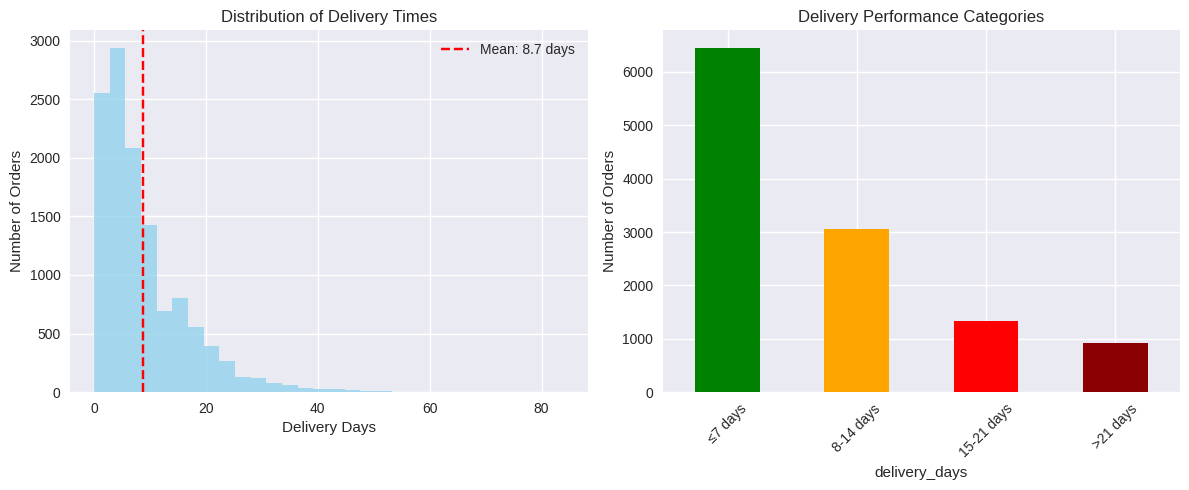
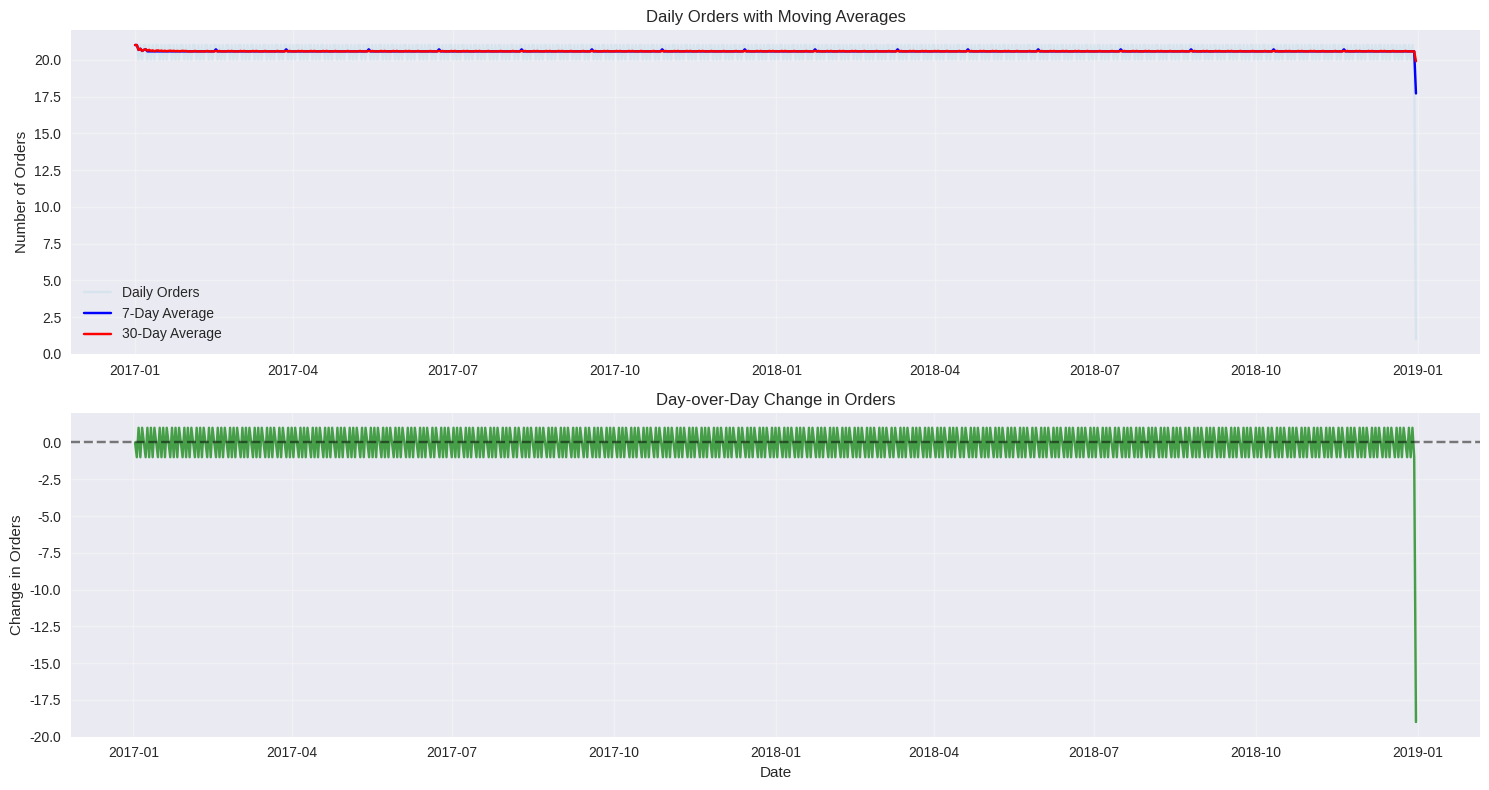
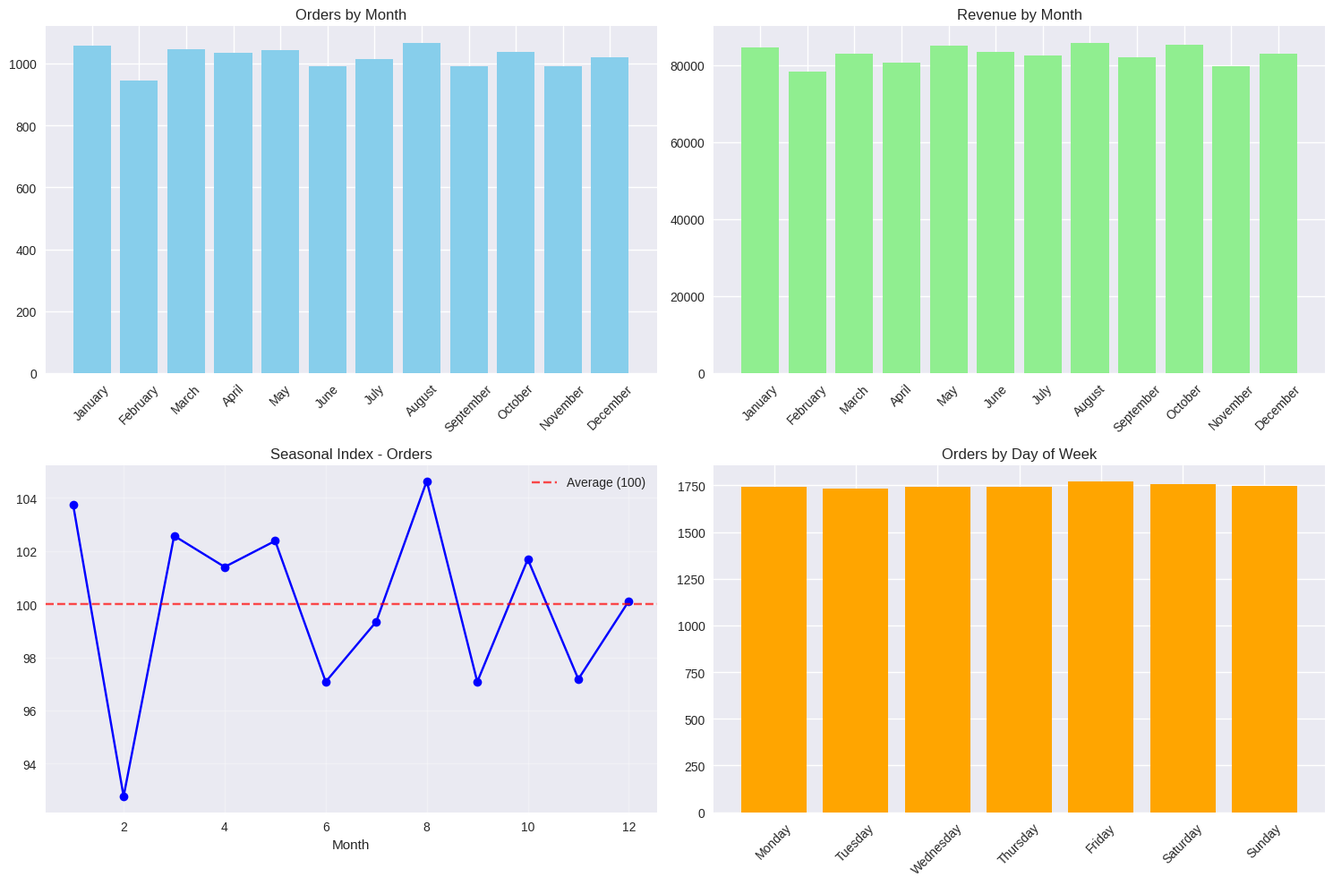
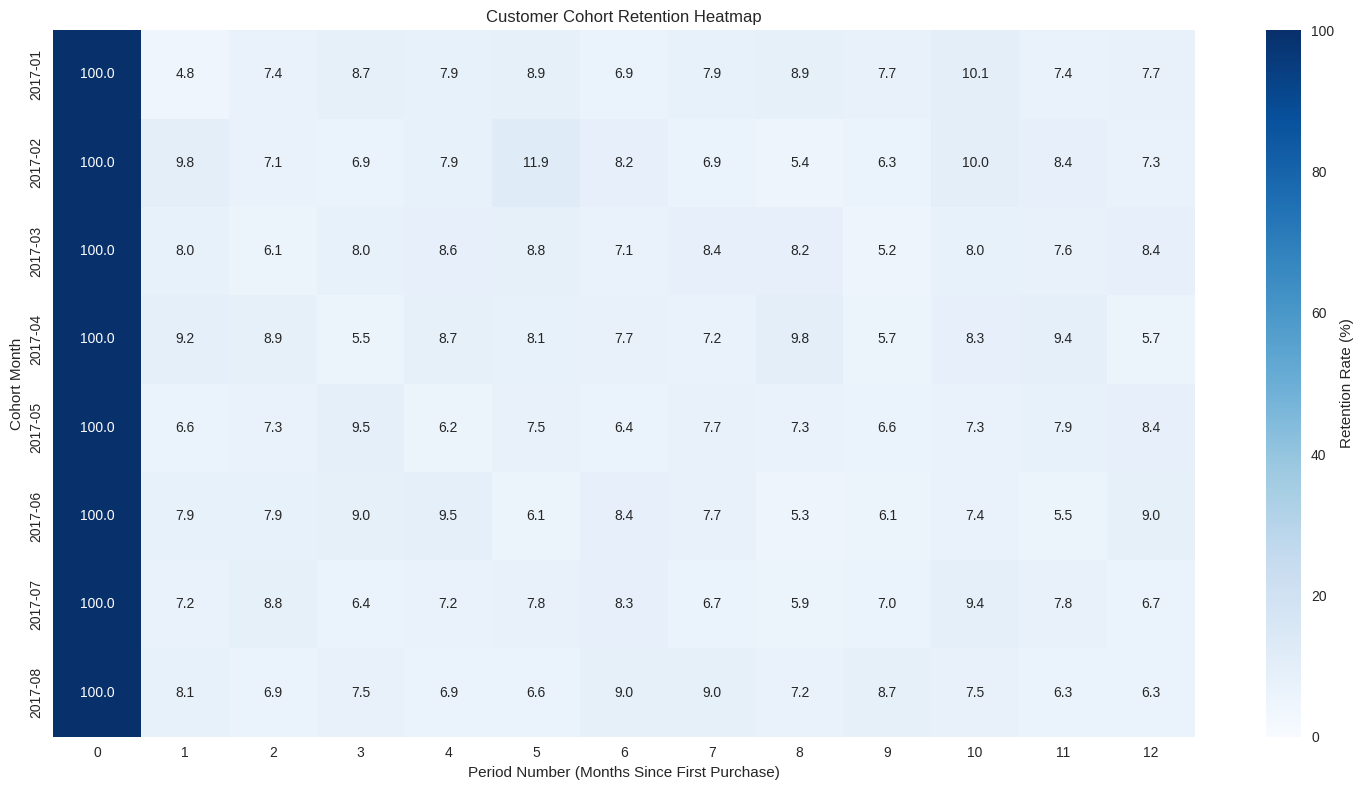
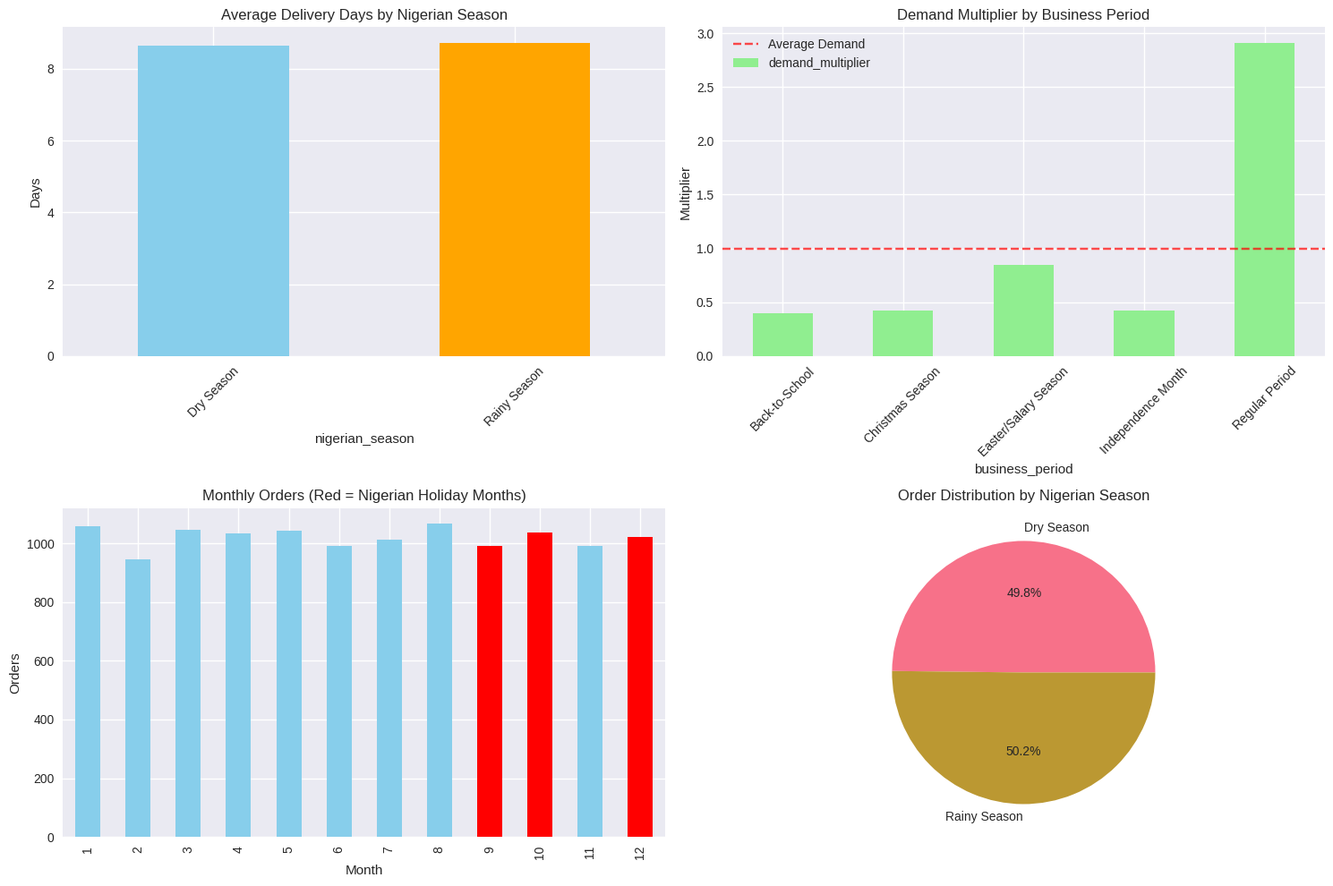

Here is the Python script that generated these plots, in order:
# Import required libraries
import pandas as pd
import numpy as np
import matplotlib.pyplot as plt
import seaborn as sns
from datetime import datetime, timedelta
import warnings
warnings.filterwarnings('ignore')

# Set display options
pd.set_option('display.max_columns', None)
plt.style.use('seaborn-v0_8')
sns.set_palette("husl")

print("📦 All libraries imported successfully!")

# Recreate our sample dataset
np.random.seed(42)
n_orders = 15000
start_date = datetime(2017, 1, 1)
end_date = datetime(2018, 12, 31)

# Generate realistic e-commerce data
orders_df = pd.DataFrame({
    'order_id': [f'order_{i:06d}' for i in range(n_orders)],
    'customer_id': [f'customer_{np.random.randint(1, 8000):06d}' for _ in range(n_orders)],
    'order_purchase_timestamp': pd.date_range(start=start_date, end=end_date, periods=n_orders),
    'order_status': np.random.choice(['delivered', 'shipped', 'cancelled'], n_orders, p=[0.82, 0.13, 0.05])
})

# Add realistic delivery and approval timestamps
approval_delays = np.random.exponential(scale=1.2, size=n_orders)
delivery_delays = np.random.exponential(scale=8, size=n_orders) + approval_delays

orders_df['order_approved_at'] = orders_df['order_purchase_timestamp'] + pd.to_timedelta(approval_delays, unit='D')
orders_df['order_delivered_customer_date'] = orders_df['order_purchase_timestamp'] + pd.to_timedelta(delivery_delays, unit='D')
orders_df['order_estimated_delivery_date'] = orders_df['order_purchase_timestamp'] + pd.to_timedelta(10, unit='D')  # Standard 10-day estimate

# Set delivery dates to None for non-delivered orders
mask = orders_df['order_status'] != 'delivered'
orders_df.loc[mask, 'order_delivered_customer_date'] = pd.NaT

# Create order items with pricing
delivered_orders = orders_df[orders_df['order_status'] == 'delivered'].copy()
order_items = []
for _, order in delivered_orders.iterrows():
    n_items = np.random.choice([1, 2, 3], p=[0.7, 0.25, 0.05])  # Most orders have 1 item
    for item_id in range(n_items):
        order_items.append({
            'order_id': order['order_id'],
            'order_item_id': item_id + 1,
            'price': np.random.exponential(scale=50) + 10,  # Price between 10-200 with exponential distribution
            'product_id': f'product_{np.random.randint(1, 1000):04d}'
        })

order_items_df = pd.DataFrame(order_items)

print(f"📊 Created dataset with {len(orders_df):,} orders and {len(order_items_df):,} items")
print(f"📅 Date range: {orders_df['order_purchase_timestamp'].min().date()} to {orders_df['order_purchase_timestamp'].max().date()}")
print(f"🎯 Delivered orders: {(orders_df['order_status'] == 'delivered').sum():,}")

# Calculate delivery performance metrics
# This replicates our SQL date arithmetic from Thursday

delivered_orders = orders_df[orders_df['order_status'] == 'delivered'].copy()

# Calculate time differences (equivalent to SQL date subtraction)
delivered_orders['total_delivery_time'] = (
    delivered_orders['order_delivered_customer_date'] - delivered_orders['order_purchase_timestamp']
)
delivered_orders['approval_time'] = (
    delivered_orders['order_approved_at'] - delivered_orders['order_purchase_timestamp']
)
delivered_orders['fulfillment_time'] = (
    delivered_orders['order_delivered_customer_date'] - delivered_orders['order_approved_at']
)

# Extract days from timedelta (equivalent to SQL EXTRACT(DAY FROM interval))
delivered_orders['delivery_days'] = delivered_orders['total_delivery_time'].dt.days
delivered_orders['approval_days'] = delivered_orders['approval_time'].dt.days
delivered_orders['fulfillment_days'] = delivered_orders['fulfillment_time'].dt.days

# Display sample results
sample_metrics = delivered_orders[[
    'order_id', 'order_purchase_timestamp', 'order_delivered_customer_date',
    'delivery_days', 'approval_days', 'fulfillment_days'
]].head(10)

print("⏱️ Delivery Performance Metrics (Python equivalent of SQL date arithmetic):")
print(sample_metrics)

# Business KPI: Delivery Performance Summary
delivery_summary = {
    'Total Delivered Orders': len(delivered_orders),
    'Average Delivery Days': delivered_orders['delivery_days'].mean().round(2),
    'Median Delivery Days': delivered_orders['delivery_days'].median(),
    'Average Approval Days': delivered_orders['approval_days'].mean().round(2),
    'Orders Delivered ≤ 7 Days': (delivered_orders['delivery_days'] <= 7).sum(),
    'Fast Delivery Rate (%)': ((delivered_orders['delivery_days'] <= 7).sum() / len(delivered_orders) * 100).round(2)
}

print("📊 DELIVERY PERFORMANCE DASHBOARD")
print("=" * 35)
for key, value in delivery_summary.items():
    print(f"{key}: {value}")

# Create visualization
plt.figure(figsize=(12, 5))

plt.subplot(1, 2, 1)
delivered_orders['delivery_days'].hist(bins=30, alpha=0.7, color='skyblue')
plt.axvline(delivered_orders['delivery_days'].mean(), color='red', linestyle='--', label=f'Mean: {delivered_orders["delivery_days"].mean():.1f} days')
plt.xlabel('Delivery Days')
plt.ylabel('Number of Orders')
plt.title('Distribution of Delivery Times')
plt.legend()

plt.subplot(1, 2, 2)
delivery_categories = pd.cut(delivered_orders['delivery_days'], 
                           bins=[0, 7, 14, 21, float('inf')], 
                           labels=['≤7 days', '8-14 days', '15-21 days', '>21 days'])
delivery_categories.value_counts().plot(kind='bar', color=['green', 'orange', 'red', 'darkred'])
plt.title('Delivery Performance Categories')
plt.xticks(rotation=45)
plt.ylabel('Number of Orders')

plt.tight_layout()
plt.show()

# Create business rules using timedelta operations
# Equivalent to SQL INTERVAL operations

# Add business deadlines and classifications
delivered_orders['expected_delivery'] = delivered_orders['order_purchase_timestamp'] + pd.Timedelta(days=7)
delivered_orders['warranty_expiry'] = delivered_orders['order_delivered_customer_date'] + pd.Timedelta(days=90)
delivered_orders['order_age'] = datetime.now() - delivered_orders['order_purchase_timestamp']

# Business classification based on delivery performance
def classify_delivery_performance(delivery_days):
    if delivery_days <= 7:
        return 'Fast Delivery'
    elif delivery_days <= 14:
        return 'Standard Delivery'
    else:
        return 'Slow Delivery'

delivered_orders['delivery_classification'] = delivered_orders['delivery_days'].apply(
    classify_delivery_performance
)

# Late delivery analysis
delivered_orders['is_late'] = (
    delivered_orders['order_delivered_customer_date'] > delivered_orders['order_estimated_delivery_date']
)
delivered_orders['delay_days'] = (
    delivered_orders['order_delivered_customer_date'] - delivered_orders['order_estimated_delivery_date']
).dt.days
delivered_orders['delay_days'] = delivered_orders['delay_days'].clip(lower=0)  # Only positive delays

# Business insights
performance_summary = delivered_orders['delivery_classification'].value_counts()
late_delivery_rate = delivered_orders['is_late'].mean() * 100
avg_delay = delivered_orders[delivered_orders['is_late']]['delay_days'].mean()

print("🚚 DELIVERY PERFORMANCE ANALYSIS")
print("=" * 35)
print(performance_summary)
print(f"\n📈 Late Delivery Rate: {late_delivery_rate:.1f}%")
print(f"📊 Average Delay (when late): {avg_delay:.1f} days")

# Sample of classified orders
sample_classified = delivered_orders[[
    'order_id', 'delivery_days', 'delivery_classification', 'is_late', 'delay_days'
]].head(10)

print("\n📋 Sample Delivery Classifications:")
print(sample_classified)

# Create monthly revenue analysis with growth calculations
# Python equivalent of SQL LAG window functions

# First, merge orders with order items to get revenue data
order_revenue = orders_df.merge(order_items_df, on='order_id', how='inner')

# Monthly revenue analysis
monthly_revenue = order_revenue.groupby(
    order_revenue['order_purchase_timestamp'].dt.to_period('M')
).agg({
    'order_id': 'nunique',
    'price': 'sum',
    'customer_id': 'nunique'
}).rename(columns={
    'order_id': 'total_orders',
    'price': 'total_revenue',
    'customer_id': 'unique_customers'
})

# Calculate period-over-period changes (equivalent to SQL LAG)
monthly_revenue['prev_month_orders'] = monthly_revenue['total_orders'].shift(1)
monthly_revenue['prev_month_revenue'] = monthly_revenue['total_revenue'].shift(1)

# Calculate growth rates
monthly_revenue['orders_mom_growth'] = (
    (monthly_revenue['total_orders'] - monthly_revenue['prev_month_orders']) / 
    monthly_revenue['prev_month_orders'] * 100
).round(2)

monthly_revenue['revenue_mom_growth'] = (
    (monthly_revenue['total_revenue'] - monthly_revenue['prev_month_revenue']) / 
    monthly_revenue['prev_month_revenue'] * 100
).round(2)

# Using pandas pct_change() for easier growth calculation
monthly_revenue['orders_growth_pct'] = (monthly_revenue['total_orders'].pct_change() * 100).round(2)
monthly_revenue['revenue_growth_pct'] = (monthly_revenue['total_revenue'].pct_change() * 100).round(2)

print("📊 Month-over-Month Growth Analysis (Python equivalent of SQL LAG functions):")
print(monthly_revenue[['total_orders', 'total_revenue', 'orders_growth_pct', 'revenue_growth_pct']].head(12))

# Create daily order trends with rolling averages
# Python equivalent of SQL window functions

# Daily order counts
daily_orders = orders_df.groupby(
    orders_df['order_purchase_timestamp'].dt.date
)['order_id'].count().reset_index()

daily_orders.columns = ['order_date', 'daily_orders']
daily_orders['order_date'] = pd.to_datetime(daily_orders['order_date'])
daily_orders = daily_orders.sort_values('order_date').reset_index(drop=True)

# Calculate rolling averages (equivalent to SQL ROWS BETWEEN)
daily_orders['rolling_7d_avg'] = daily_orders['daily_orders'].rolling(window=7, min_periods=1).mean().round(2)
daily_orders['rolling_30d_avg'] = daily_orders['daily_orders'].rolling(window=30, min_periods=1).mean().round(2)

# Calculate rolling statistics
daily_orders['rolling_7d_std'] = daily_orders['daily_orders'].rolling(window=7, min_periods=1).std().round(2)
daily_orders['rolling_7d_max'] = daily_orders['daily_orders'].rolling(window=7, min_periods=1).max()
daily_orders['rolling_7d_min'] = daily_orders['daily_orders'].rolling(window=7, min_periods=1).min()

# Day-over-day changes
daily_orders['daily_change'] = daily_orders['daily_orders'].diff()
daily_orders['daily_change_pct'] = daily_orders['daily_orders'].pct_change() * 100

print("📊 Daily Order Trends with Rolling Statistics:")
print(daily_orders[['order_date', 'daily_orders', 'rolling_7d_avg', 'rolling_30d_avg', 'daily_change']].head(15))

# Visualization
plt.figure(figsize=(15, 8))

plt.subplot(2, 1, 1)
plt.plot(daily_orders['order_date'], daily_orders['daily_orders'], alpha=0.3, label='Daily Orders', color='lightblue')
plt.plot(daily_orders['order_date'], daily_orders['rolling_7d_avg'], label='7-Day Average', color='blue')
plt.plot(daily_orders['order_date'], daily_orders['rolling_30d_avg'], label='30-Day Average', color='red')
plt.title('Daily Orders with Moving Averages')
plt.ylabel('Number of Orders')
plt.legend()
plt.grid(alpha=0.3)

plt.subplot(2, 1, 2)
plt.plot(daily_orders['order_date'], daily_orders['daily_change'], color='green', alpha=0.7)
plt.axhline(y=0, color='black', linestyle='--', alpha=0.5)
plt.title('Day-over-Day Change in Orders')
plt.xlabel('Date')
plt.ylabel('Change in Orders')
plt.grid(alpha=0.3)

plt.tight_layout()
plt.show()

# Business insights
avg_daily_orders = daily_orders['daily_orders'].mean()
volatility = daily_orders['daily_orders'].std()
trend_direction = 'Increasing' if daily_orders['rolling_30d_avg'].iloc[-1] > daily_orders['rolling_30d_avg'].iloc[-30] else 'Decreasing'

print(f"\n📈 BUSINESS INSIGHTS:")
print(f"Average Daily Orders: {avg_daily_orders:.1f}")
print(f"Daily Volatility (Std Dev): {volatility:.1f}")
print(f"30-Day Trend: {trend_direction}")

# Comprehensive seasonal analysis
# Python equivalent of our SQL seasonal pattern detection

# Add temporal features for seasonal analysis
order_revenue['month'] = order_revenue['order_purchase_timestamp'].dt.month
order_revenue['quarter'] = order_revenue['order_purchase_timestamp'].dt.quarter
order_revenue['year'] = order_revenue['order_purchase_timestamp'].dt.year
order_revenue['month_name'] = order_revenue['order_purchase_timestamp'].dt.month_name()
order_revenue['day_of_week'] = order_revenue['order_purchase_timestamp'].dt.dayofweek
order_revenue['day_name'] = order_revenue['order_purchase_timestamp'].dt.day_name()

# Monthly seasonal analysis
monthly_seasonal = order_revenue.groupby('month').agg({
    'order_id': 'nunique',
    'price': 'sum',
    'customer_id': 'nunique'
}).rename(columns={
    'order_id': 'total_orders',
    'price': 'total_revenue',
    'customer_id': 'unique_customers'
})

# Calculate seasonal indices (comparing each month to yearly average)
yearly_avg_orders = monthly_seasonal['total_orders'].mean()
yearly_avg_revenue = monthly_seasonal['total_revenue'].mean()

monthly_seasonal['seasonal_index_orders'] = (monthly_seasonal['total_orders'] / yearly_avg_orders * 100).round(2)
monthly_seasonal['seasonal_index_revenue'] = (monthly_seasonal['total_revenue'] / yearly_avg_revenue * 100).round(2)

# Add month names
monthly_seasonal['month_name'] = pd.to_datetime(monthly_seasonal.index, format='%m').month_name()

print("🌿 SEASONAL PATTERN ANALYSIS")
print("=" * 40)
print(monthly_seasonal[['month_name', 'total_orders', 'total_revenue', 'seasonal_index_orders', 'seasonal_index_revenue']])

# Identify peak and low seasons
peak_month_orders = monthly_seasonal['seasonal_index_orders'].idxmax()
low_month_orders = monthly_seasonal['seasonal_index_orders'].idxmin()
peak_month_revenue = monthly_seasonal['seasonal_index_revenue'].idxmax()

print(f"\n📊 SEASONAL INSIGHTS:")
print(f"Peak Order Month: {monthly_seasonal.loc[peak_month_orders, 'month_name']} (Index: {monthly_seasonal.loc[peak_month_orders, 'seasonal_index_orders']})")
print(f"Low Order Month: {monthly_seasonal.loc[low_month_orders, 'month_name']} (Index: {monthly_seasonal.loc[low_month_orders, 'seasonal_index_orders']})")
print(f"Peak Revenue Month: {monthly_seasonal.loc[peak_month_revenue, 'month_name']} (Index: {monthly_seasonal.loc[peak_month_revenue, 'seasonal_index_revenue']})")

# Visualization
fig, axes = plt.subplots(2, 2, figsize=(15, 10))

# Monthly orders
axes[0, 0].bar(monthly_seasonal['month_name'], monthly_seasonal['total_orders'], color='skyblue')
axes[0, 0].set_title('Orders by Month')
axes[0, 0].tick_params(axis='x', rotation=45)

# Monthly revenue
axes[0, 1].bar(monthly_seasonal['month_name'], monthly_seasonal['total_revenue'], color='lightgreen')
axes[0, 1].set_title('Revenue by Month')
axes[0, 1].tick_params(axis='x', rotation=45)

# Seasonal indices
axes[1, 0].plot(monthly_seasonal.index, monthly_seasonal['seasonal_index_orders'], marker='o', color='blue')
axes[1, 0].axhline(y=100, color='red', linestyle='--', alpha=0.7, label='Average (100)')
axes[1, 0].set_title('Seasonal Index - Orders')
axes[1, 0].set_xlabel('Month')
axes[1, 0].legend()
axes[1, 0].grid(alpha=0.3)

# Day of week analysis
dow_analysis = order_revenue.groupby('day_name')['order_id'].nunique().reindex(
    ['Monday', 'Tuesday', 'Wednesday', 'Thursday', 'Friday', 'Saturday', 'Sunday']
)
axes[1, 1].bar(dow_analysis.index, dow_analysis.values, color='orange')
axes[1, 1].set_title('Orders by Day of Week')
axes[1, 1].tick_params(axis='x', rotation=45)

plt.tight_layout()
plt.show()

# Customer cohort analysis based on first purchase month
# Python equivalent of our SQL cohort analysis

# Identify first purchase date for each customer
customer_first_purchase = orders_df.groupby('customer_id')['order_purchase_timestamp'].min().reset_index()
customer_first_purchase.columns = ['customer_id', 'first_purchase_date']
customer_first_purchase['cohort_month'] = customer_first_purchase['first_purchase_date'].dt.to_period('M')

# Merge back with all orders to track customer activity
orders_with_cohort = orders_df.merge(customer_first_purchase, on='customer_id')
orders_with_cohort['order_period'] = orders_with_cohort['order_purchase_timestamp'].dt.to_period('M')

# Calculate months since first purchase
orders_with_cohort['months_since_first_purchase'] = (
    orders_with_cohort['order_period'] - orders_with_cohort['cohort_month']
).apply(lambda x: x.n)

# Create cohort table
cohort_data = orders_with_cohort.groupby(['cohort_month', 'months_since_first_purchase'])['customer_id'].nunique().reset_index()
cohort_data.columns = ['cohort_month', 'period_number', 'active_customers']

# Calculate cohort sizes (customers in each cohort)
cohort_sizes = customer_first_purchase.groupby('cohort_month')['customer_id'].nunique()

# Merge cohort sizes
cohort_data = cohort_data.merge(
    cohort_sizes.reset_index().rename(columns={'customer_id': 'cohort_size'}),
    on='cohort_month'
)

# Calculate retention rates
cohort_data['retention_rate'] = (cohort_data['active_customers'] / cohort_data['cohort_size'] * 100).round(2)

# Focus on first 12 months and recent cohorts
cohort_analysis = cohort_data[
    (cohort_data['period_number'] <= 12) & 
    (cohort_data['cohort_month'] >= '2017-01')
]

print("👥 CUSTOMER COHORT ANALYSIS")
print("=" * 35)
print("Sample cohort retention data:")
print(cohort_analysis[cohort_analysis['cohort_month'] == '2017-01'].head(12))

# Create cohort retention matrix
cohort_matrix = cohort_analysis.pivot(index='cohort_month', columns='period_number', values='retention_rate')

print("\n📊 Cohort Retention Matrix (First 6 months):")
print(cohort_matrix.iloc[:6, :7])  # Show first 6 cohorts, first 7 periods

# Visualization
plt.figure(figsize=(15, 8))
sns.heatmap(cohort_matrix.iloc[:8, :13], annot=True, fmt='.1f', cmap='Blues', 
           cbar_kws={'label': 'Retention Rate (%)'}, vmin=0, vmax=100)
plt.title('Customer Cohort Retention Heatmap')
plt.xlabel('Period Number (Months Since First Purchase)')
plt.ylabel('Cohort Month')
plt.tight_layout()
plt.show()

# Key insights
avg_month_1_retention = cohort_matrix[1].mean()
avg_month_6_retention = cohort_matrix[6].mean()
avg_month_12_retention = cohort_matrix[12].mean()

print(f"\n📈 COHORT INSIGHTS:")
print(f"Average Month 1 Retention: {avg_month_1_retention:.1f}%")
print(f"Average Month 6 Retention: {avg_month_6_retention:.1f}%")
print(f"Average Month 12 Retention: {avg_month_12_retention:.1f}%")

# Nigerian-specific temporal analysis
# Adapting Brazilian data patterns to Nigerian business context

# Define Nigerian seasons and holidays
def get_nigerian_season(month):
    if month in [5, 6, 7, 8, 9, 10]:
        return 'Rainy Season'
    else:
        return 'Dry Season'

def get_nigerian_business_period(month):
    if month == 12:
        return 'Christmas Season'
    elif month == 10:
        return 'Independence Month'
    elif month == 9:
        return 'Back-to-School'
    elif month in [4, 5]:
        return 'Easter/Salary Season'
    else:
        return 'Regular Period'

# Apply Nigerian context to our data
nigeria_analysis = order_revenue.copy()
nigeria_analysis['nigerian_season'] = nigeria_analysis['month'].apply(get_nigerian_season)
nigeria_analysis['business_period'] = nigeria_analysis['month'].apply(get_nigerian_business_period)

# Seasonal impact on delivery performance
seasonal_delivery = delivered_orders.copy()
seasonal_delivery['nigerian_season'] = seasonal_delivery['order_purchase_timestamp'].dt.month.apply(get_nigerian_season)

seasonal_performance = seasonal_delivery.groupby('nigerian_season').agg({
    'delivery_days': ['mean', 'median', 'count'],
    'is_late': 'mean'
}).round(2)

seasonal_performance.columns = ['avg_delivery_days', 'median_delivery_days', 'total_orders', 'late_delivery_rate']
seasonal_performance['late_delivery_rate'] = seasonal_performance['late_delivery_rate'] * 100

print("🌍 NIGERIAN SEASONAL DELIVERY ANALYSIS")
print("=" * 40)
print(seasonal_performance)

# Business period revenue analysis
business_period_analysis = nigeria_analysis.groupby('business_period').agg({
    'order_id': 'nunique',
    'price': 'sum'
}).rename(columns={
    'order_id': 'total_orders',
    'price': 'total_revenue'
})

# Calculate seasonal multipliers for business planning
avg_period_orders = business_period_analysis['total_orders'].mean()
business_period_analysis['demand_multiplier'] = (
    business_period_analysis['total_orders'] / avg_period_orders
).round(2)

# Add business recommendations
def get_business_recommendation(multiplier):
    if multiplier >= 1.2:
        return 'Increase inventory 20%+'
    elif multiplier >= 1.1:
        return 'Increase inventory 10%+'
    elif multiplier <= 0.8:
        return 'Reduce inventory 20%'
    else:
        return 'Maintain normal levels'

business_period_analysis['recommendation'] = business_period_analysis['demand_multiplier'].apply(
    get_business_recommendation
)

print("\n🎯 NIGERIAN BUSINESS PERIOD ANALYSIS")
print("=" * 40)
print(business_period_analysis)

# Visualization
fig, axes = plt.subplots(2, 2, figsize=(15, 10))

# Seasonal delivery performance
seasonal_performance['avg_delivery_days'].plot(kind='bar', ax=axes[0, 0], color=['skyblue', 'orange'])
axes[0, 0].set_title('Average Delivery Days by Nigerian Season')
axes[0, 0].set_ylabel('Days')
axes[0, 0].tick_params(axis='x', rotation=45)

# Business period demand
business_period_analysis['demand_multiplier'].plot(kind='bar', ax=axes[0, 1], color='lightgreen')
axes[0, 1].axhline(y=1, color='red', linestyle='--', alpha=0.7, label='Average Demand')
axes[0, 1].set_title('Demand Multiplier by Business Period')
axes[0, 1].set_ylabel('Multiplier')
axes[0, 1].legend()
axes[0, 1].tick_params(axis='x', rotation=45)

# Monthly pattern with Nigerian context
monthly_nigeria = nigeria_analysis.groupby('month')['order_id'].nunique()
colors = ['red' if month in [12, 10, 9] else 'skyblue' for month in monthly_nigeria.index]
monthly_nigeria.plot(kind='bar', ax=axes[1, 0], color=colors)
axes[1, 0].set_title('Monthly Orders (Red = Nigerian Holiday Months)')
axes[1, 0].set_xlabel('Month')
axes[1, 0].set_ylabel('Orders')

# Seasonal order distribution
seasonal_orders = nigeria_analysis.groupby('nigerian_season')['order_id'].nunique()
seasonal_orders.plot(kind='pie', ax=axes[1, 1], autopct='%1.1f%%')
axes[1, 1].set_title('Order Distribution by Nigerian Season')
axes[1, 1].set_ylabel('')

plt.tight_layout()
plt.show()

print("\n🎯 KEY NIGERIAN BUSINESS INSIGHTS:")
print(f"• Rainy season shows {'higher' if seasonal_performance.loc['Rainy Season', 'avg_delivery_days'] > seasonal_performance.loc['Dry Season', 'avg_delivery_days'] else 'lower'} delivery times")
print(f"• Christmas season shows {business_period_analysis.loc['Christmas Season', 'demand_multiplier']:.1f}x normal demand")
print(f"• Independence month shows {business_period_analysis.loc['Independence Month', 'demand_multiplier']:.1f}x normal demand")
print(f"• Recommendation for Christmas: {business_period_analysis.loc['Christmas Season', 'recommendation']}")

# Comparison table of SQL vs Python datetime operations
comparison_data = {
    'Operation': [
        'Extract Month',
        'Extract Year',
        'Date Truncation',
        'Date Arithmetic',
        'Period Comparison',
        'Rolling Average',
        'Date Formatting',
        'Null Handling',
        'Timezone Conversion',
        'Seasonal Analysis'
    ],
    'SQL Approach': [
        'EXTRACT(MONTH FROM date)',
        'EXTRACT(YEAR FROM date)',
        'DATE_TRUNC("month", date)',
        'date1 - date2',
        'LAG(value) OVER (ORDER BY date)',
        'AVG(value) OVER (ROWS 6 PRECEDING)',
        'TO_CHAR(date, "YYYY-MM-DD")',
        'WHERE date IS NOT NULL',
        'AT TIME ZONE "UTC"',
        'CASE WHEN EXTRACT(MONTH...) THEN...'
    ],
    'Python Pandas Approach': [
        'df["date"].dt.month',
        'df["date"].dt.year',
        'df.resample("M")',
        'df["date1"] - df["date2"]',
        'df["value"].shift(1)',
        'df["value"].rolling(7).mean()',
        'df["date"].dt.strftime("%Y-%m-%d")',
        'df["date"].notna()',
        'df["date"].dt.tz_convert("UTC")',
        'df["month"].apply(seasonal_function)'
    ],
    'Best Use Case': [
        'Both equally effective',
        'Both equally effective',
        'Python better for analysis',
        'Both handle well',
        'Python more intuitive',
        'Python much better',
        'Python more flexible',
        'Both handle well',
        'Python more comprehensive',
        'Python better for complex logic'
    ]
}

comparison_df = pd.DataFrame(comparison_data)
print("🔄 SQL vs PYTHON DATETIME OPERATIONS COMPARISON")
print("=" * 60)
print(comparison_df.to_string(index=False))

print("\n🎯 WHEN TO USE EACH TOOL:")
print("\nSQL DateTime Operations:")
print("✅ Database-level filtering and aggregation")
print("✅ Large dataset initial processing")
print("✅ Simple date extractions and basic arithmetic")
print("✅ Integration with existing database workflows")

print("\nPython DateTime Operations:")
print("✅ Complex time series analysis")
print("✅ Advanced statistical operations")
print("✅ Data visualization and dashboards")
print("✅ Machine learning and forecasting")
print("✅ Flexible data manipulation and transformation")

print("\n💡 BEST PRACTICE:")
print("Use SQL for initial data extraction and basic filtering,")
print("then use Python for advanced analysis and visualization!")
